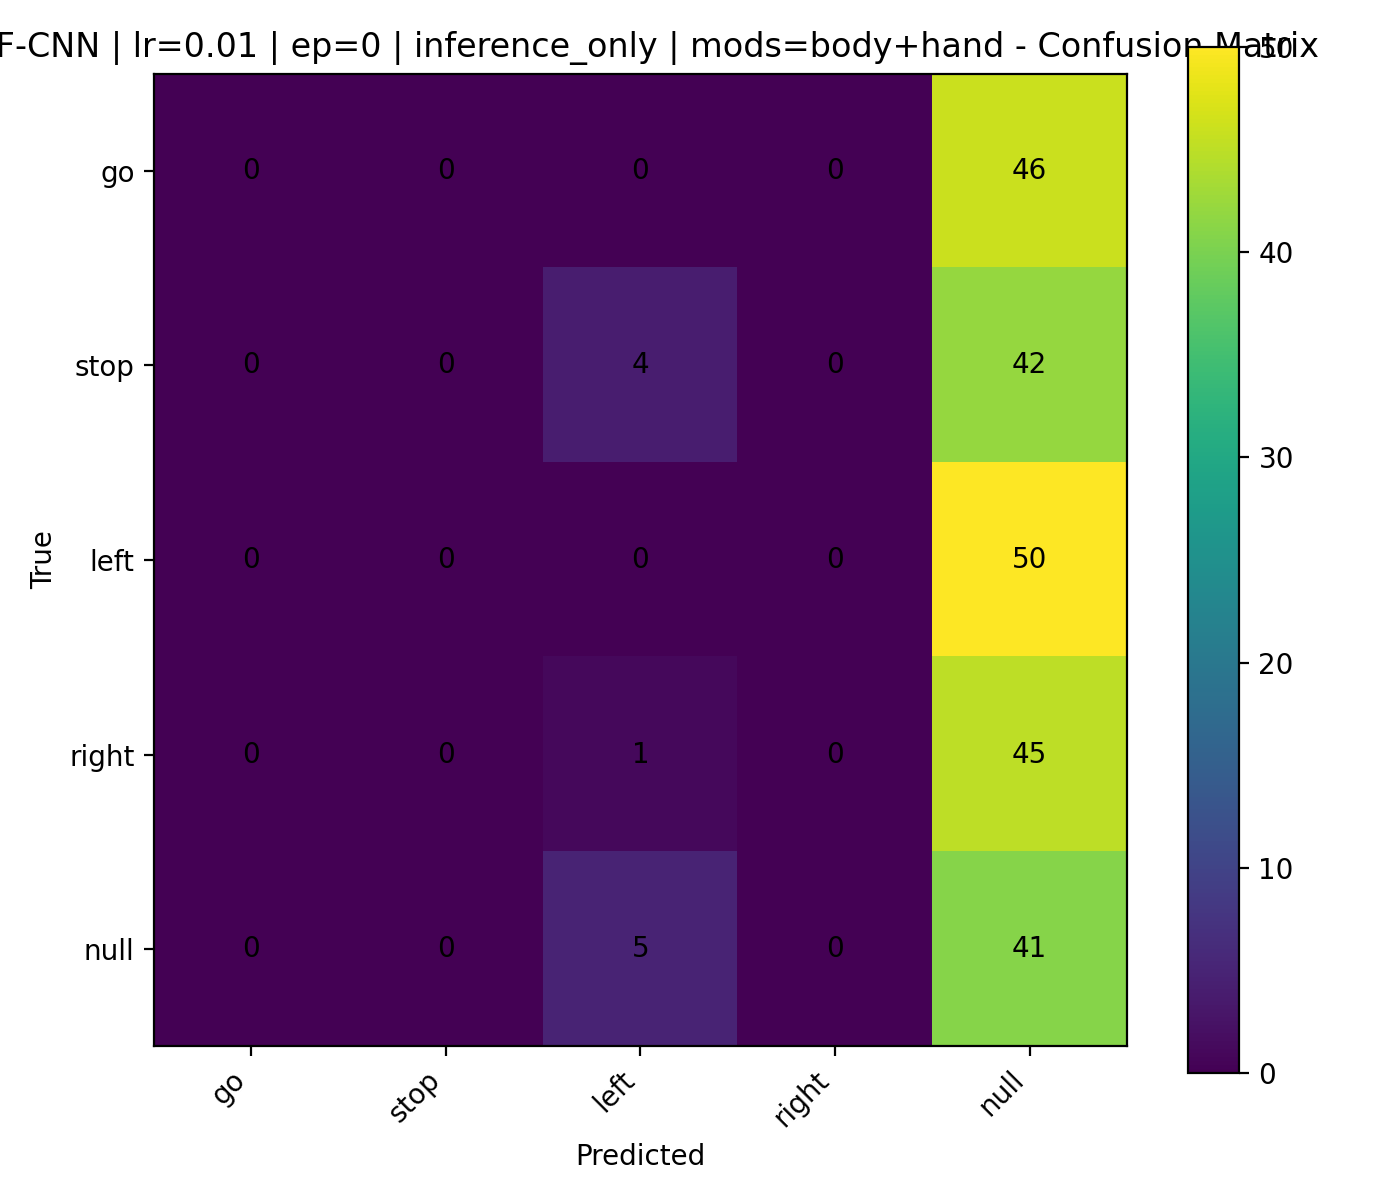

The file beside this chart, header and first rows:
, go, stop, left, right, null
go, 0, 0, 0, 0, 46
stop, 0, 0, 4, 0, 42
left, 0, 0, 0, 0, 50
right, 0, 0, 1, 0, 45
null, 0, 0, 5, 0, 41
